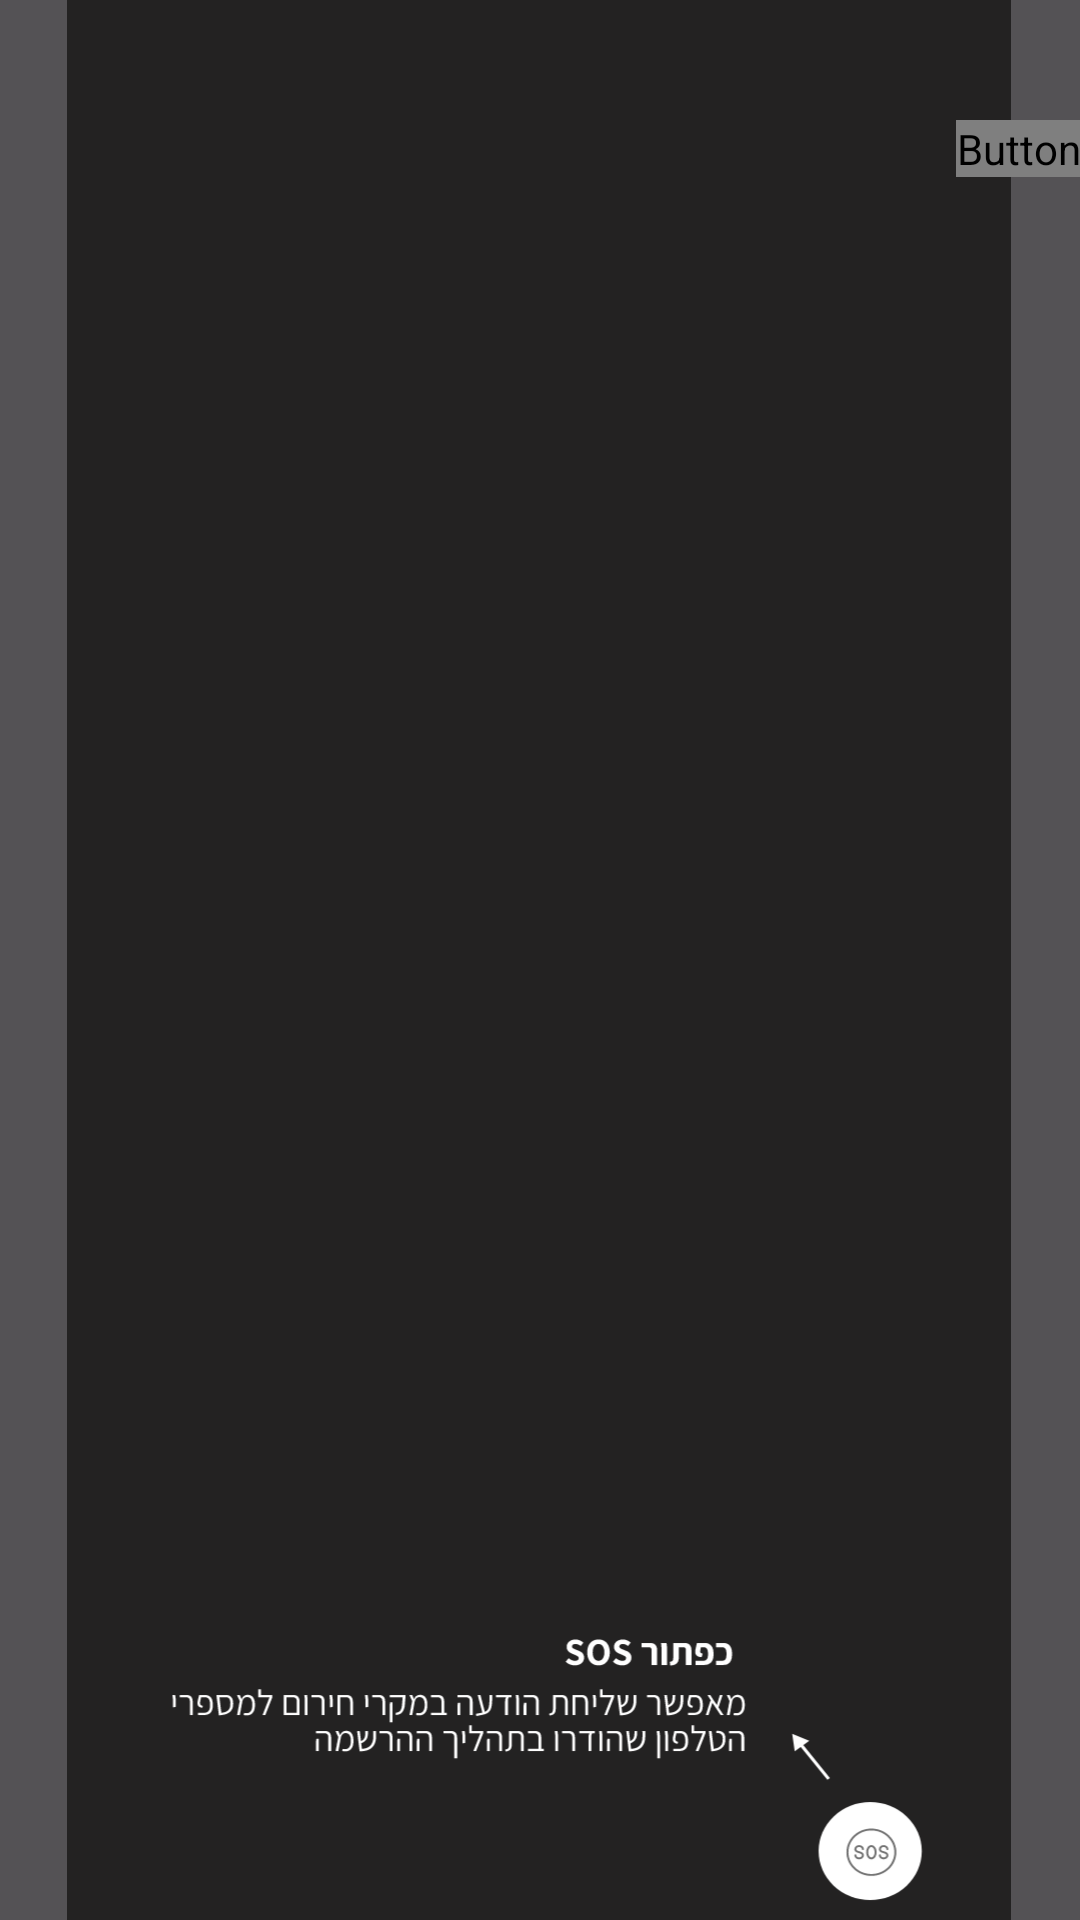

Here is an Android app screen rendered from its layout file. Give the layout XML and the strings, colors and styles it references.
<!-- AndroidManifest.xml: application theme Theme.Freud -->
<!-- res/layout/activity_sos_guide.xml -->
<?xml version="1.0" encoding="utf-8"?>
<FrameLayout xmlns:android="http://schemas.android.com/apk/res/android"
    android:layout_width="match_parent"
    android:layout_height="match_parent"
    android:background="#AA000000"
    android:padding="-2dp"
    android:layoutDirection="rtl">


    <ImageView
        android:layout_width="match_parent"
        android:layout_height="match_parent"
        android:src="@drawable/explanesos1"
        android:layout_marginEnd="-10dp"
        android:layout_marginStart="-10dp"
        android:layout_marginTop="-5dp"
        android:layout_marginBottom="-2dp"/>



    <Button
        android:id="@+id/closeGuideButton"
        android:layout_width="wrap_content"
        android:layout_height="wrap_content"
        android:text="@string/next"
        android:textSize="16dp"
        android:textColor="#FFFFFF"
        android:background="#FFFFFF"
        android:fontFamily="@font/assistantmedium"
        android:layout_gravity="top|right"
        android:layout_marginTop="40dp"
        android:focusable="true"/>

</FrameLayout>
<!-- resources referenced by this layout -->
<resources>
  <!-- drawable explanesos1: vector/xml drawable (drawable, 29117 chars, omitted) -->
  <string name="next">Next</string>
  <style name="Theme.Freud" parent="Base.Theme.Freud" />
  <style name="Base.Theme.Freud" parent="Theme.Material3.DayNight.NoActionBar">
          
          
      </style>
</resources>
